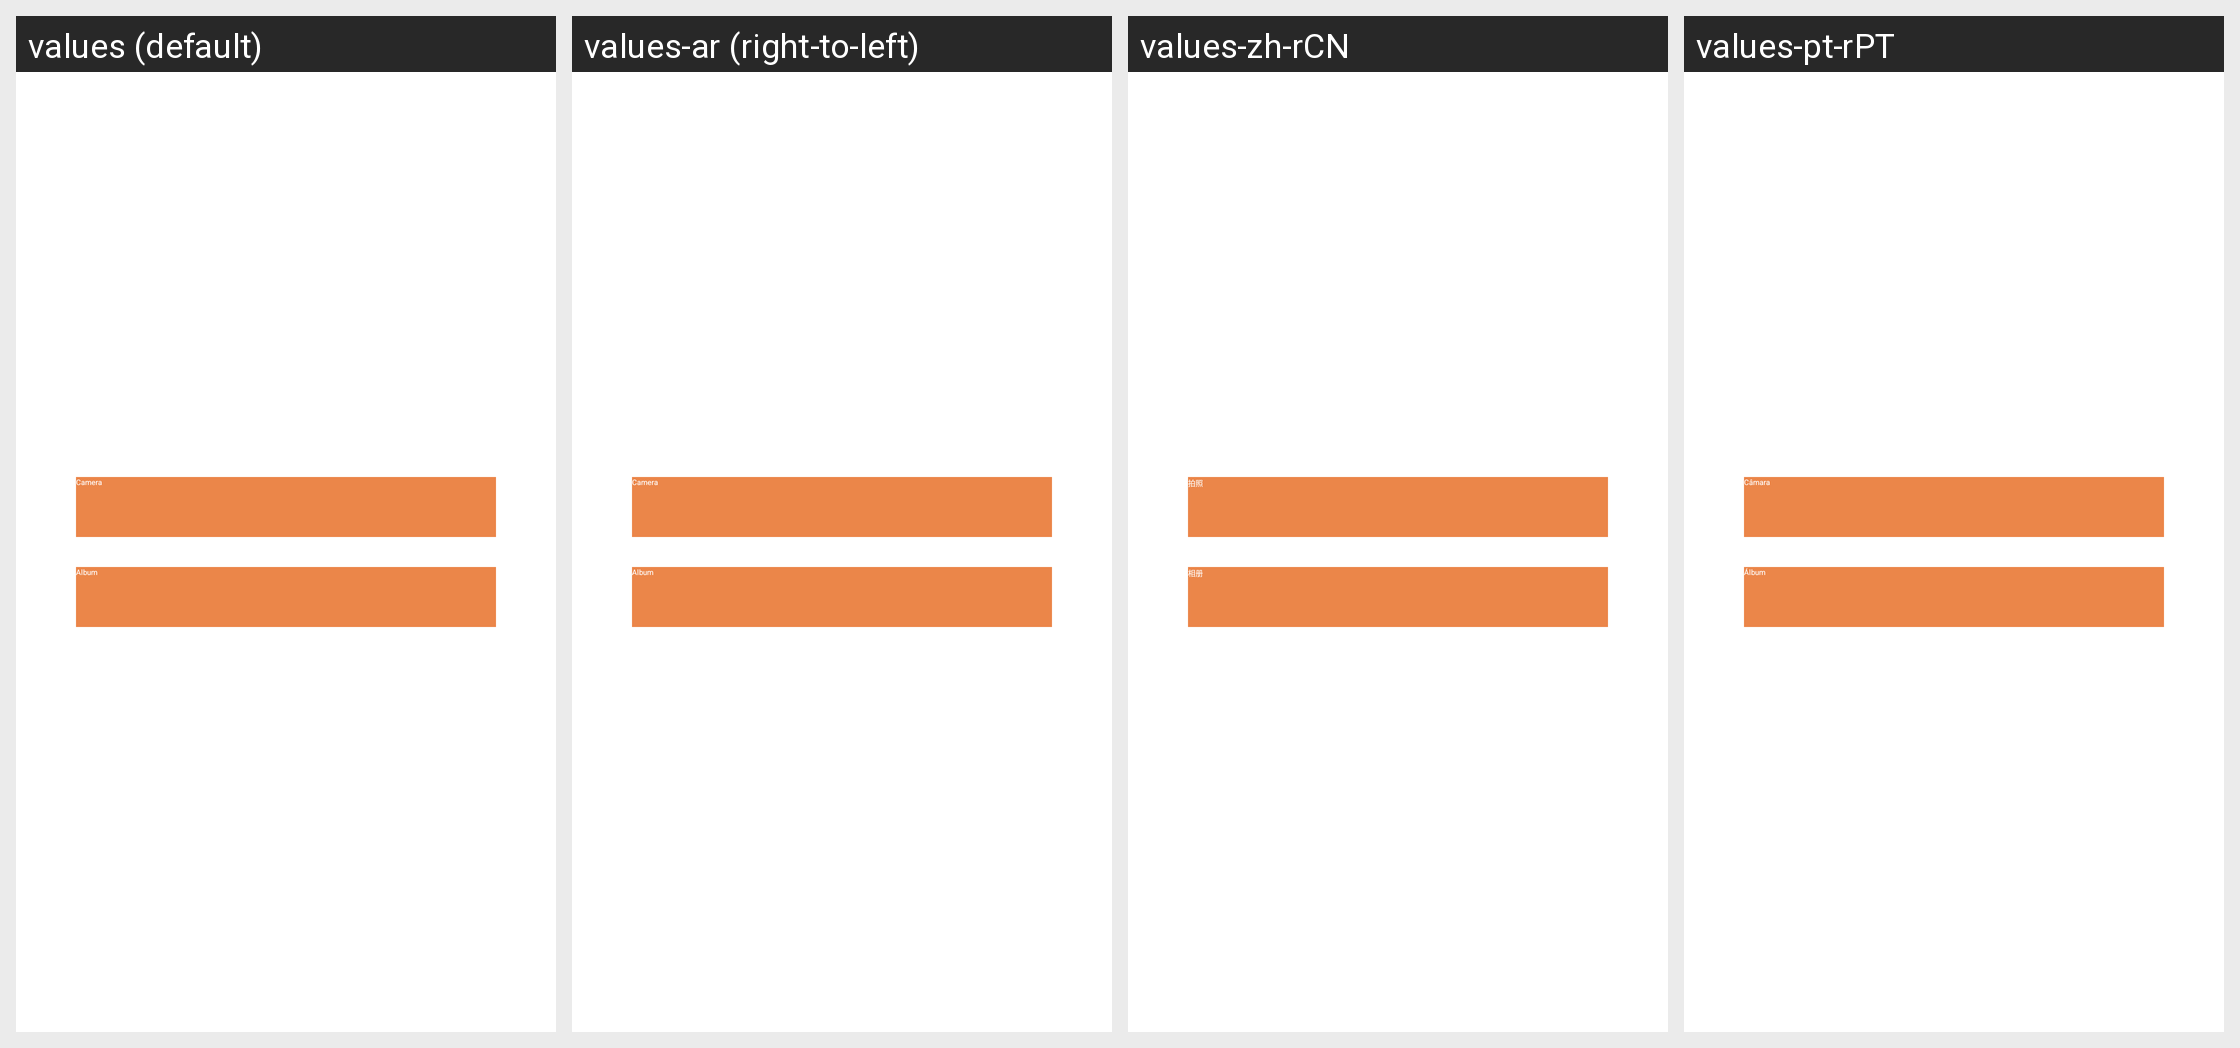

The same Android screen rendered under several of its app's locales, left to right. List the strings drawn on it with the default value and each locale's translation.
Android screen res/layout/dialog_choose_pic_source.xml rendered under 4 locales, left to right: values (default), values-ar (right-to-left), values-zh-rCN, values-pt-rPT. Device: Nexus 5 (rendered at 1080×1920; each locale shown at half size, 540×960, under a caption strip naming it); theme AppTheme.
Other locales in the repository, not shown: values-de, values-en, values-es-rES, values-fr, values-fr-rFR, values-hu, values-it, values-it-rIT, values-nl-rNL, values-pl-rPL, values-ro-rRO, values-ru, values-ru-rRU, values-sv, values-tr, values-tr-rTR, values-uk-rUA, values-zh-rTW.
Strings drawn on this screen, with the default value and each locale's value (text and hints the layout hard-codes, and strings that could not be matched under every locale, appear in the picture but are not listed):

dialog_camera
  values: Camera
  values-ar: Camera  [not translated; the default value is used]
  values-zh-rCN: 拍照
  values-pt-rPT: Câmara

dialog_album
  values: Album
  values-ar: Album  [not translated; the default value is used]
  values-zh-rCN: 相册
  values-pt-rPT: Álbum
